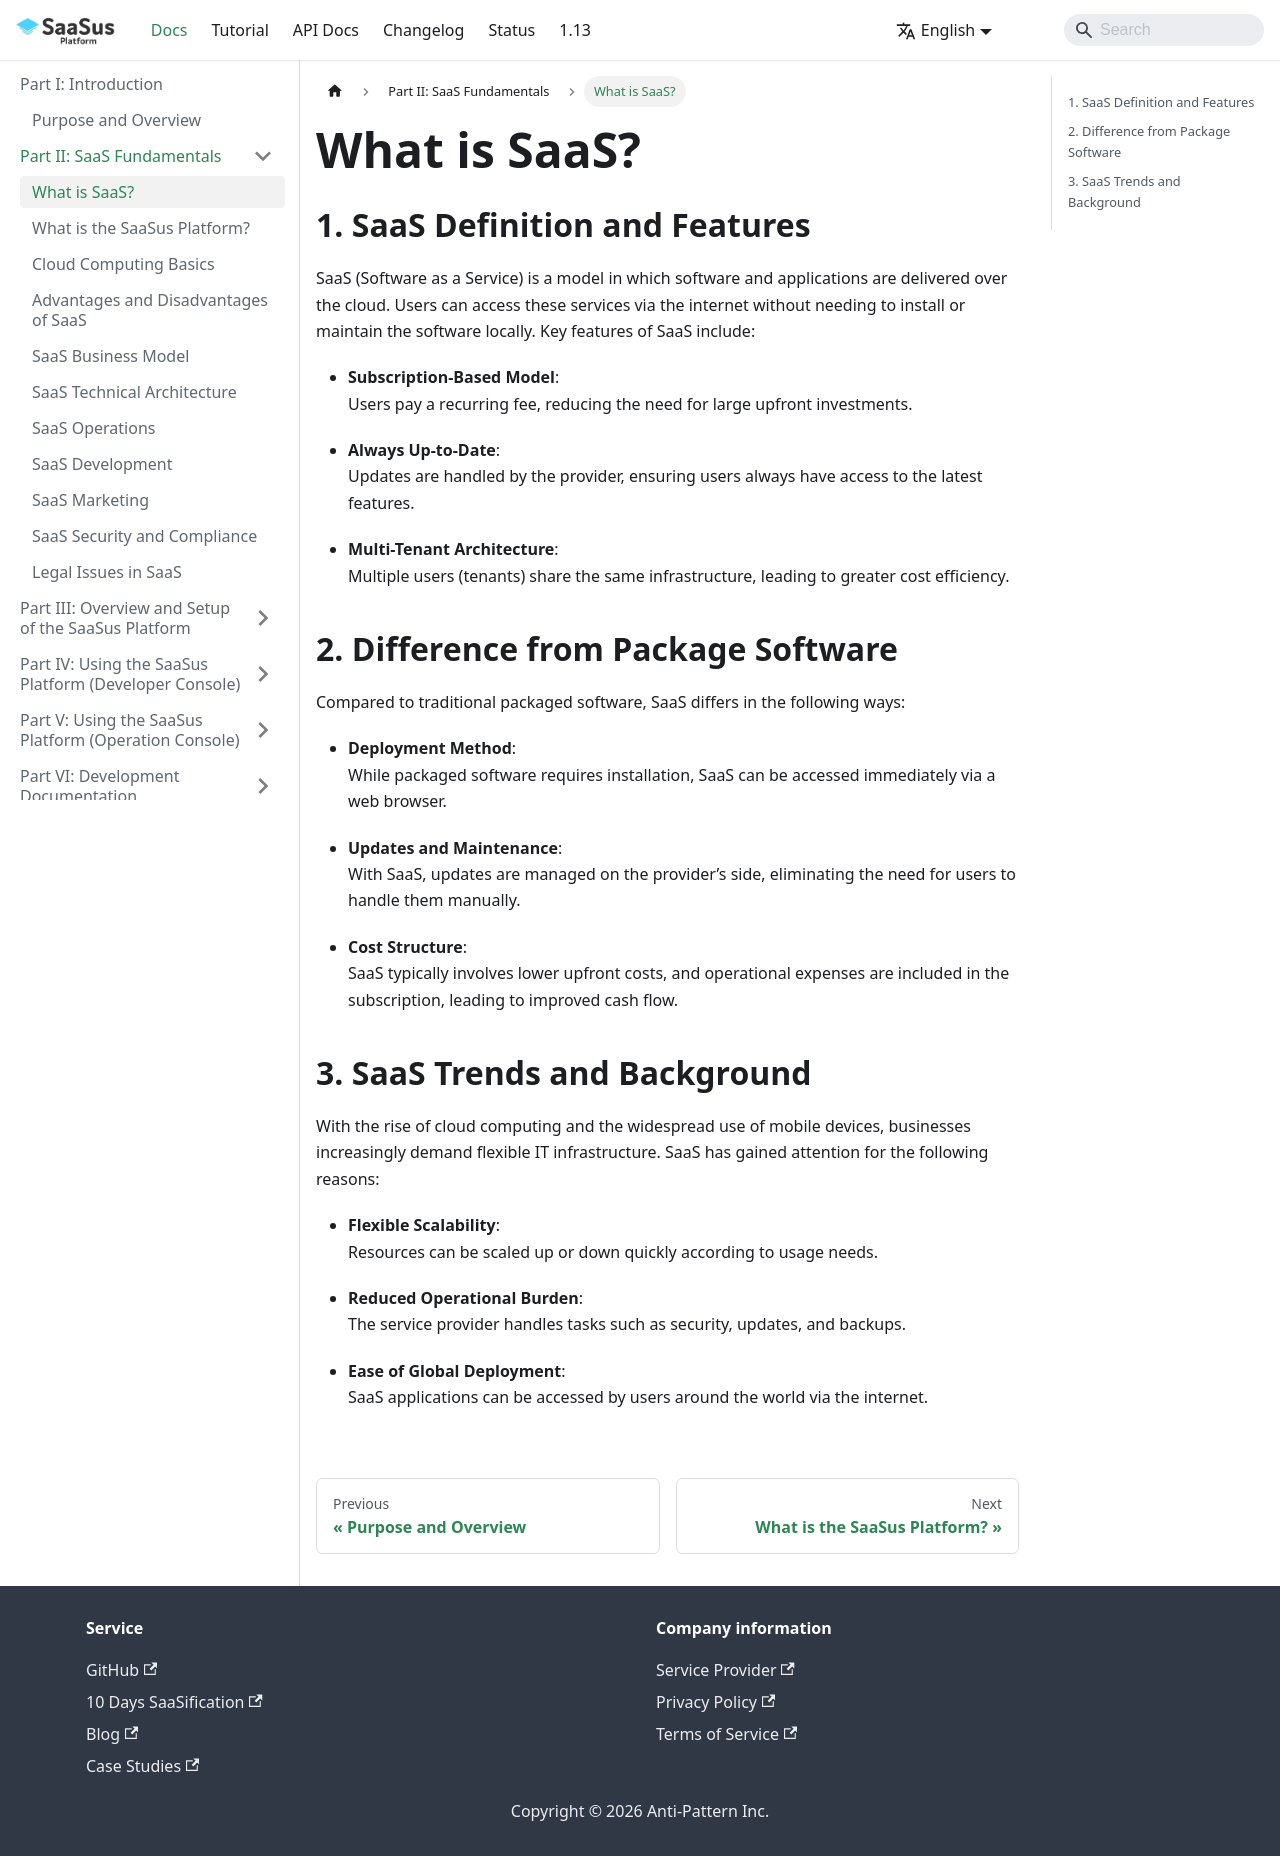

repository: Anti-Pattern-Inc/saasus-platform-document · page: docs/part-2/what-is-saas/index.html · generator: docusaurus

---
title: "What is SaaS?"
slug: "what-is-saas"
excerpt: ""
hidden: false
createdAt: "Mon Apr 15 2025 08:20:00 GMT+0000 (Coordinated Universal Time)"
updatedAt: "Mon Apr 15 2025 08:20:00 GMT+0000 (Coordinated Universal Time)"
---

## 1. SaaS Definition and Features

SaaS (Software as a Service) is a model in which software and applications are delivered over the cloud. Users can access these services via the internet without needing to install or maintain the software locally. Key features of SaaS include:

- **Subscription-Based Model**:  
  Users pay a recurring fee, reducing the need for large upfront investments.

- **Always Up-to-Date**:  
  Updates are handled by the provider, ensuring users always have access to the latest features.

- **Multi-Tenant Architecture**:  
  Multiple users (tenants) share the same infrastructure, leading to greater cost efficiency.

## 2. Difference from Package Software

Compared to traditional packaged software, SaaS differs in the following ways:

- **Deployment Method**:  
  While packaged software requires installation, SaaS can be accessed immediately via a web browser.

- **Updates and Maintenance**:  
  With SaaS, updates are managed on the provider’s side, eliminating the need for users to handle them manually.

- **Cost Structure**:  
  SaaS typically involves lower upfront costs, and operational expenses are included in the subscription, leading to improved cash flow.

## 3. SaaS Trends and Background

With the rise of cloud computing and the widespread use of mobile devices, businesses increasingly demand flexible IT infrastructure. SaaS has gained attention for the following reasons:

- **Flexible Scalability**:  
  Resources can be scaled up or down quickly according to usage needs.

- **Reduced Operational Burden**:  
  The service provider handles tasks such as security, updates, and backups.

- **Ease of Global Deployment**:  
  SaaS applications can be accessed by users around the world via the internet.
